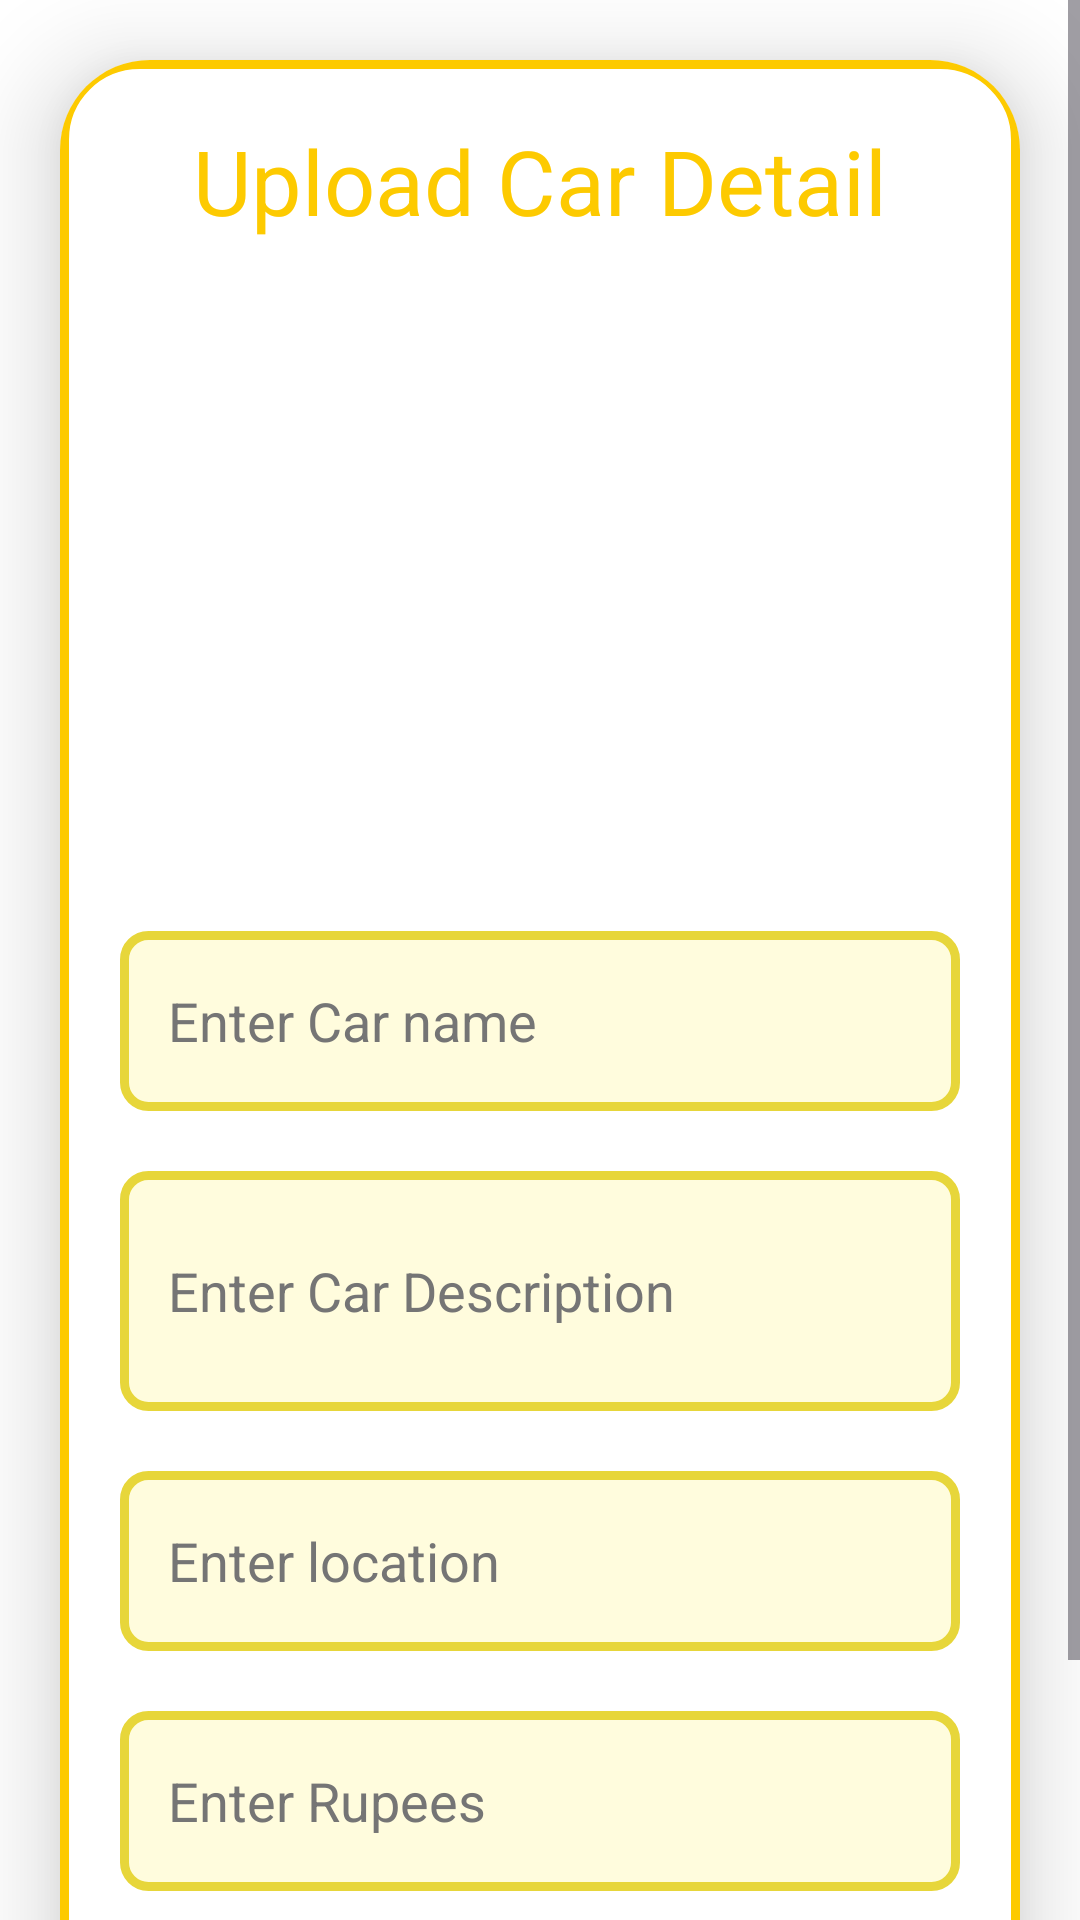

This screen was rendered from an Android layout file. Write that file and the resources it references.
<!-- AndroidManifest.xml: application theme Theme.VehicleApplication -->
<!-- res/layout/activity_car_detail.xml -->
<?xml version="1.0" encoding="utf-8"?>
<ScrollView xmlns:android="http://schemas.android.com/apk/res/android"
    xmlns:app="http://schemas.android.com/apk/res-auto"
    xmlns:tools="http://schemas.android.com/tools"
    android:layout_width="match_parent"
    android:layout_height="match_parent"
    android:background="@color/white"
    android:orientation="vertical"
    tools:context=".CarDetail">

    <androidx.cardview.widget.CardView
        android:layout_width="match_parent"
        android:layout_height="wrap_content"
        android:layout_marginStart="20dp"
        android:layout_marginTop="20dp"
        android:layout_marginEnd="20dp"
        android:background="@color/white"
        app:cardCornerRadius="30dp"
        app:cardElevation="20dp">

        <LinearLayout
            android:layout_width="match_parent"
            android:layout_height="wrap_content"
            android:layout_gravity="center_horizontal"
            android:background="@drawable/border1"
            android:orientation="vertical"
            android:padding="20dp">

            <TextView
                android:layout_width="match_parent"
                android:layout_height="wrap_content"
                android:text="Upload Car Detail"
                android:textAlignment="center"
                android:textColor="@color/yellow"
                android:textSize="30dp" />

            <ImageView
                android:id="@+id/car_image"
                android:layout_width="match_parent"
                android:layout_height="200dp"
                android:layout_marginTop="10dp"
                android:src="@drawable/person1" />

            <EditText
                android:id="@+id/car_name"
                android:layout_width="match_parent"
                android:layout_height="60dp"
                android:layout_marginTop="20dp"
                android:background="@drawable/border"
                android:gravity="start|center_vertical"
                android:hint="Enter Car name"
                android:padding="16dp"
                android:textColor="@color/black"
                android:textColorHint="@color/colorTextSecondary" />

            <EditText
                android:id="@+id/car_desc"
                android:layout_width="match_parent"
                android:layout_height="80dp"
                android:layout_marginTop="20dp"
                android:background="@drawable/border"
                android:gravity="start|center_vertical"
                android:hint="Enter Car Description"
                android:padding="16dp"
                android:textColor="@color/black"
                android:textColorHint="@color/colorTextSecondary" />

            <EditText
                android:id="@+id/car_location"
                android:layout_width="match_parent"
                android:layout_height="60dp"
                android:layout_marginTop="20dp"
                android:background="@drawable/border"
                android:gravity="start|center_vertical"
                android:hint="Enter location"
                android:padding="16dp"
                android:textColor="@color/black"
                android:textColorHint="@color/colorTextSecondary" />

            <EditText
                android:id="@+id/car_rupees"
                android:layout_width="match_parent"
                android:layout_height="60dp"
                android:layout_marginTop="20dp"
                android:background="@drawable/border"
                android:gravity="start|center_vertical"
                android:hint="Enter Rupees"
                android:inputType="number"
                android:padding="16dp"
                android:textColor="@color/black"
                android:textColorHint="@color/colorTextSecondary" />

            <Button
                android:id="@+id/car_save"
                android:layout_width="match_parent"
                android:layout_height="60dp"
                android:layout_marginTop="30dp"
                android:backgroundTint="@color/yellow"
                android:text="save"
                android:textColor="@color/black"
                android:textSize="20dp"
                android:textStyle="bold" />

        </LinearLayout>

    </androidx.cardview.widget.CardView>
</ScrollView>
<!-- resources referenced by this layout -->
<resources>
  <color name="black">#FF000000</color>
  <color name="colorTextSecondary">#757575</color>
  <color name="white">#FFFFFFFF</color>
  <color name="yellow">#fdca00</color>
  <!-- drawable border (drawable) -->
  <?xml version="1.0" encoding="utf-8"?>
  <shape xmlns:android="http://schemas.android.com/apk/res/android">
      <solid android:color="#FFFCDD" /> 
      <stroke
          android:width="3dp"
          android:color="#E7D63A" />
      <corners
          android:radius="8dp"/>
      
  
  </shape>
  <!-- drawable border1 (drawable) -->
  <?xml version="1.0" encoding="utf-8"?>
  <shape xmlns:android="http://schemas.android.com/apk/res/android">
  
      <stroke android:width="3dp"
          android:color="@color/yellow"/>
      <corners android:radius="25dp"/>
  </shape>
  <style name="Theme.VehicleApplication" parent="Base.Theme.VehicleApplication" />
  <style name="Base.Theme.VehicleApplication" parent="Theme.Material3.DayNight.NoActionBar">
          
          
          <item name="colorPrimary">@color/colorPrimary</item>
          <item name="colorAccent">@color/colorAccent</item>
          <item name="android:statusBarColor">#F6D759</item>
      </style>
  <color name="colorPrimary">#FDCA00</color>
  <color name="colorAccent">#F44336</color>
</resources>
